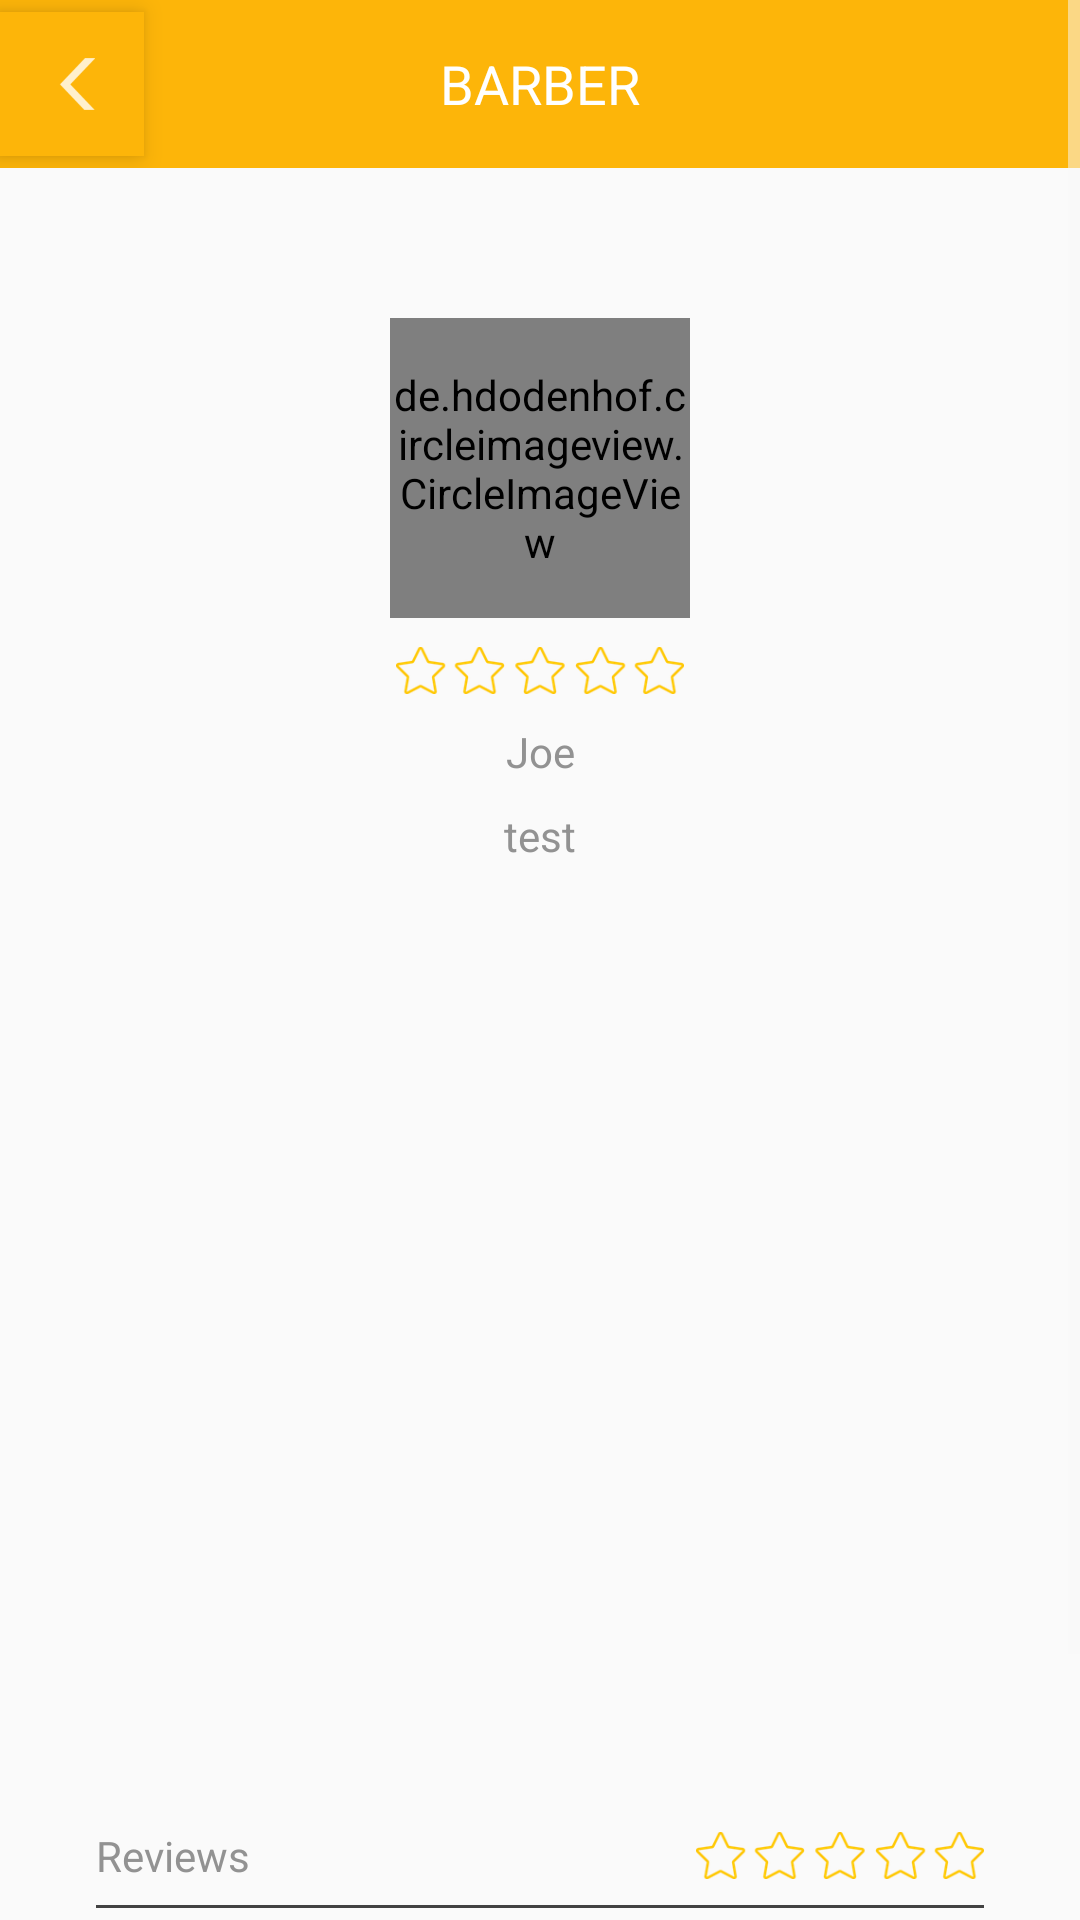

Produce the Android XML layout that renders to this screen, including the resource entries it uses.
<!-- AndroidManifest.xml: application theme AppTheme -->
<!-- res/layout/fragment_barber_details.xml -->
<ScrollView
    xmlns:android="http://schemas.android.com/apk/res/android"
    xmlns:app="http://schemas.android.com/apk/res-auto"
    xmlns:tools="http://schemas.android.com/tools"

    android:layout_width="match_parent"
    android:layout_height="match_parent"
    tools:context="com.trimit.android.ui.barber.BarberDetailsFragment">

    <android.support.constraint.ConstraintLayout
        android:layout_width="match_parent"
        android:layout_height="wrap_content">


        <include
            layout="@layout/toolbar"
            android:layout_width="0dp"
            android:layout_height="wrap_content"
            app:layout_constraintLeft_toLeftOf="parent"
            app:layout_constraintTop_toTopOf="parent"
            app:layout_constraintRight_toRightOf="parent" />

        <ImageView
            android:id="@+id/img_barbershop_photo"
            android:layout_width="0dp"
            android:layout_height="100dp"
            android:scaleType="fitXY"
            app:layout_constraintHorizontal_bias="0.0"
            app:layout_constraintLeft_toLeftOf="parent"
            app:layout_constraintRight_toRightOf="parent"
            app:layout_constraintTop_toBottomOf="@+id/toolbar"
            app:srcCompat="@drawable/img_map" />

        <de.hdodenhof.circleimageview.CircleImageView
            android:id="@+id/img_profile"
            android:layout_width="100dp"
            android:layout_height="100dp"

            app:layout_constraintLeft_toLeftOf="parent"
            app:layout_constraintRight_toRightOf="parent"
            app:srcCompat="@drawable/ic_profile"
            app:layout_constraintTop_toBottomOf="@+id/img_barbershop_photo"
            app:layout_constraintBottom_toBottomOf="@+id/img_barbershop_photo"

            app:civ_border_color="@color/colorBarIconWhite"
            app:civ_border_width="6dp"
            />

        <ImageView
            android:id="@+id/img_stars"
            android:layout_width="96dp"
            android:layout_height="19dp"
            android:layout_marginTop="8dp"
            app:layout_constraintLeft_toLeftOf="parent"
            app:layout_constraintRight_toRightOf="parent"
            app:layout_constraintTop_toBottomOf="@+id/img_profile"
            app:srcCompat="@drawable/img_stars_0" />


        <TextView
            android:id="@+id/text_name"
            android:layout_width="wrap_content"
            android:layout_height="20dp"
            android:layout_marginTop="8dp"
            android:text="Joe"
            android:textColor="@color/colorBarIconDark"

            app:layout_constraintLeft_toLeftOf="parent"
            app:layout_constraintRight_toRightOf="parent"
            app:layout_constraintTop_toBottomOf="@+id/img_stars" />

        <TextView
            android:id="@+id/text_address"
            android:layout_width="wrap_content"
            android:layout_height="20dp"
            android:text="test"
            android:textColor="@color/colorBarIconDark"

            app:layout_constraintLeft_toLeftOf="parent"
            app:layout_constraintRight_toRightOf="parent"
            android:layout_marginTop="8dp"
            app:layout_constraintTop_toBottomOf="@+id/text_name" />

        <android.support.constraint.Guideline
            android:id="@+id/guideline4"
            android:layout_width="wrap_content"
            android:layout_height="wrap_content"
            android:orientation="vertical"
            app:layout_constraintGuide_percent="0.5"
            tools:layout_editor_absoluteY="25dp"
            tools:layout_editor_absoluteX="192dp" />

        <android.support.constraint.Guideline
            android:id="@+id/guideline5"
            android:layout_width="wrap_content"
            android:layout_height="wrap_content"
            android:orientation="vertical"
            app:layout_constraintGuide_percent="0.75"
            tools:layout_editor_absoluteX="288dp"
            tools:layout_editor_absoluteY="25dp" />

        <ImageView
            android:id="@+id/img_example_1"
            android:layout_width="0dp"
            android:layout_height="0dp"
            android:padding="8dp"

            app:layout_constraintLeft_toLeftOf="parent"
            app:layout_constraintTop_toBottomOf="@+id/text_address"
            app:layout_constraintRight_toLeftOf="@+id/guideline4"
            app:layout_constraintBottom_toBottomOf="@+id/img_example_4"
            app:layout_constraintHorizontal_bias="0.0"
            app:layout_constraintVertical_bias="0.0" />

        <ImageView
            android:id="@+id/img_example_2"
            android:layout_width="88dp"
            android:layout_height="88dp"
            android:paddingRight="4dp"
            android:paddingTop="8dp"
            android:paddingBottom="8dp"
            android:paddingLeft="8dp"
            app:layout_constraintLeft_toLeftOf="@+id/guideline4"
            app:layout_constraintTop_toBottomOf="@+id/text_address"
            app:layout_constraintRight_toLeftOf="@+id/guideline5"
            />

        <ImageView
            android:id="@+id/img_example_3"
            android:layout_width="88dp"
            android:layout_height="88dp"
            android:paddingTop="8dp"
            android:paddingBottom="8dp"
            android:paddingRight="8dp"
            android:paddingLeft="4dp"
            app:layout_constraintRight_toRightOf="parent"
            app:layout_constraintTop_toBottomOf="@+id/text_address"
            app:layout_constraintLeft_toLeftOf="@+id/guideline5" />

        <ImageView
            android:id="@+id/img_example_4"
            android:layout_width="88dp"
            android:layout_height="88dp"
            android:paddingTop="8dp"
            android:paddingBottom="8dp"
            android:paddingLeft="8dp"
            android:paddingRight="4dp"
            app:layout_constraintLeft_toLeftOf="@+id/guideline4"
            app:layout_constraintTop_toBottomOf="@+id/img_example_2"
            app:layout_constraintRight_toLeftOf="@+id/guideline5" />

        <ImageView
            android:id="@+id/img_example_5"
            android:layout_width="88dp"
            android:layout_height="88dp"
            android:paddingTop="8dp"
            android:paddingBottom="8dp"
            android:paddingRight="8dp"
            android:paddingLeft="4dp"
            app:layout_constraintRight_toRightOf="parent"
            app:layout_constraintTop_toBottomOf="@+id/img_example_3"
            app:layout_constraintHorizontal_bias="0.428"
            app:layout_constraintLeft_toLeftOf="@+id/guideline5" />

        <ImageView
            android:id="@+id/img_map"
            android:layout_width="0dp"
            android:layout_height="128dp"
            android:layout_marginLeft="1dp"
            android:layout_marginRight="1dp"
            app:layout_constraintLeft_toLeftOf="parent"
            app:layout_constraintRight_toRightOf="parent"
            app:layout_constraintTop_toBottomOf="@+id/img_example_1"
            app:srcCompat="@drawable/img_map"
            android:layout_marginStart="1dp"
            android:layout_marginEnd="1dp" />

        <TextView
            android:id="@+id/text_review"
            android:layout_width="0dp"
            android:layout_height="wrap_content"
            android:layout_marginLeft="32dp"
            android:layout_marginTop="16dp"
            android:text="@string/text_reviews"
            android:textColor="@color/colorBarIconDark"
            app:layout_constraintLeft_toLeftOf="parent"
            app:layout_constraintTop_toBottomOf="@+id/img_map"
            app:layout_constraintRight_toLeftOf="@+id/img_stars_review"
            android:layout_marginRight="8dp"
            android:layout_marginStart="32dp"
            android:layout_marginEnd="8dp" />
        <ImageView
            android:id="@+id/img_stars_review"
            android:layout_width="96dp"
            android:layout_height="19dp"
            android:layout_marginTop="16dp"
            app:layout_constraintRight_toRightOf="parent"
            app:layout_constraintTop_toBottomOf="@+id/img_map"
            app:srcCompat="@drawable/img_stars_0"
            android:layout_marginRight="32dp"
            android:layout_marginEnd="32dp" />

        <ImageView
            android:layout_width="0dp"
            android:layout_height="1dp"
            android:layout_marginBottom="8dp"
            android:layout_marginEnd="32dp"
            android:layout_marginLeft="32dp"
            android:layout_marginRight="32dp"
            android:layout_marginStart="32dp"
            android:background="@color/cardview_dark_background"
            app:layout_constraintBottom_toTopOf="@+id/text_tos"
            app:layout_constraintLeft_toLeftOf="parent"
            app:layout_constraintRight_toRightOf="parent" />

        <TextView
            android:id="@+id/text_tos"
            android:layout_width="0dp"
            android:layout_height="wrap_content"
            android:layout_marginLeft="32dp"
            android:layout_marginRight="32dp"
            android:layout_marginTop="16dp"
            android:text="@string/title_profile_tos"
            android:textColor="@color/colorBarIconDark"
            app:layout_constraintLeft_toLeftOf="parent"
            app:layout_constraintRight_toRightOf="parent"
            app:layout_constraintTop_toBottomOf="@+id/img_stars_review"
            android:layout_marginStart="32dp"
            android:layout_marginEnd="32dp" />

        <include
            layout="@layout/btn_book_now"
            app:layout_constraintBottom_toBottomOf="parent"
            app:layout_constraintLeft_toLeftOf="parent"
            app:layout_constraintRight_toRightOf="parent"
            app:layout_constraintTop_toBottomOf="@+id/text_tos"
            android:layout_width="192dp"
            android:layout_height="48dp"
            android:layout_margin="16dp"

            />


    </android.support.constraint.ConstraintLayout>

</ScrollView>
<!-- res/layout/toolbar.xml (included above) -->
<?xml version="1.0" encoding="utf-8"?>
<RelativeLayout xmlns:android="http://schemas.android.com/apk/res/android"
    xmlns:app="http://schemas.android.com/apk/res-auto"
    android:layout_width="match_parent"
    android:layout_height="wrap_content"
    android:minHeight="?attr/actionBarSize"
    android:background="?attr/colorAccent"
    android:id="@+id/toolbar"
    >

    <ImageButton
        android:id="@+id/btn_back"
        android:layout_width="wrap_content"
        android:layout_height="wrap_content"
        android:layout_alignParentLeft="true"
        android:layout_centerVertical="true"
        android:background="@color/colorAccent"
        android:elevation="5dp"
        android:padding="8dp"
        app:srcCompat="@drawable/ic_back" />

    <TextView
        android:id="@+id/toolbar_title"
        style="@style/AppTheme.MyActionBar.TitleTextStyle"
        android:layout_width="match_parent"
        android:layout_height="wrap_content"
        android:layout_centerInParent="false"
        android:minHeight="?attr/actionBarSize"
        android:layout_centerVertical="true"

        android:text="@string/title_barber" />
</RelativeLayout>
<!-- res/layout/btn_book_now.xml (included above) -->
<?xml version="1.0" encoding="utf-8"?>
<Button xmlns:android="http://schemas.android.com/apk/res/android"
    xmlns:app="http://schemas.android.com/apk/res-auto"
    android:layout_width="192dp"
    android:layout_height="48dp"
    android:layout_margin="16dp"
    android:id="@+id/btn_book_now"
    android:background="@drawable/btn_book_now"
    android:scaleType="fitCenter"
    android:text="@string/book_now"
    app:srcCompat="@drawable/btn_book_now" />
<!-- resources referenced by this layout -->
<resources>
  <color name="colorAccent">#fdb509</color>
  <color name="colorBarIconDark">#929292</color>
  <color name="colorBarIconWhite">#ffffff</color>
  <!-- drawable btn_book_now: png bitmap (drawable, 6563 bytes) -->
  <!-- drawable ic_back: png bitmap (drawable-hdpi, 393 bytes) -->
  <!-- drawable ic_profile: png bitmap (drawable, 1892 bytes) -->
  <!-- drawable img_stars_0: png bitmap (drawable, 13457 bytes) -->
  <string name="book_now">Book now</string>
  <string name="text_reviews">Reviews</string>
  <string name="title_barber">Barber</string>
  <string name="title_profile_tos">Terms of service</string>
  <style name="AppTheme.MyActionBar.TitleTextStyle" parent="@android:style/TextAppearance.Holo.Widget.ActionBar.Title">
          <item name="android:textColor">@android:color/white</item>
          <item name="android:textAllCaps">true</item>
          <item name="fontPath">fonts/Gotham-Light.otf</item>
          <item name="android:background">@color/colorAccent</item>
          <item name="android:textAlignment">center</item>
          <item name="android:gravity">center</item>
      </style>
  <style name="AppTheme" parent="Theme.AppCompat.Light.NoActionBar">
          
          <item name="colorPrimary">@color/colorPrimary</item>
          <item name="colorPrimaryDark">@color/colorPrimaryDark</item>
          <item name="colorAccent">@color/colorAccent</item>
          <item name="android:textColorPrimary">@color/colorTextPrimary</item>
          <item name="android:textColorSecondary">@color/colorTextAccent</item>
          <item name="android:editTextBackground">@drawable/et_bg</item>
          <item name="android:editTextColor">@color/colorTextAccent</item>
          <item name="android:textColorHint">@color/colorTextPrimary</item>
          <item name="android:textColor">@color/colorTextPrimary</item>
          <item name="android:textViewStyle">@style/AppTheme.Widget.TextView</item>
          <item name="android:editTextStyle">@style/AppTheme.Widget.EditText</item>
          <item name="windowActionBar">false</item>
  
      </style>
  <color name="colorPrimary">#13a687</color>
  <color name="colorPrimaryDark">#087f23</color>
  <color name="colorTextPrimary">#f9f9f9</color>
  <color name="colorTextAccent">#f9f9f9</color>
  <!-- drawable et_bg: png bitmap (drawable, 12515 bytes) -->
  <style name="AppTheme.Widget.TextView" parent="android:Widget.Holo.Light.TextView">
          <item name="fontPath">fonts/Gotham-Light.otf</item>
      </style>
  <style name="AppTheme.Widget.EditText" parent="android:Widget.Holo.Light.EditText">
          <item name="fontPath">fonts/Gotham-Light.otf</item>
      </style>
</resources>
